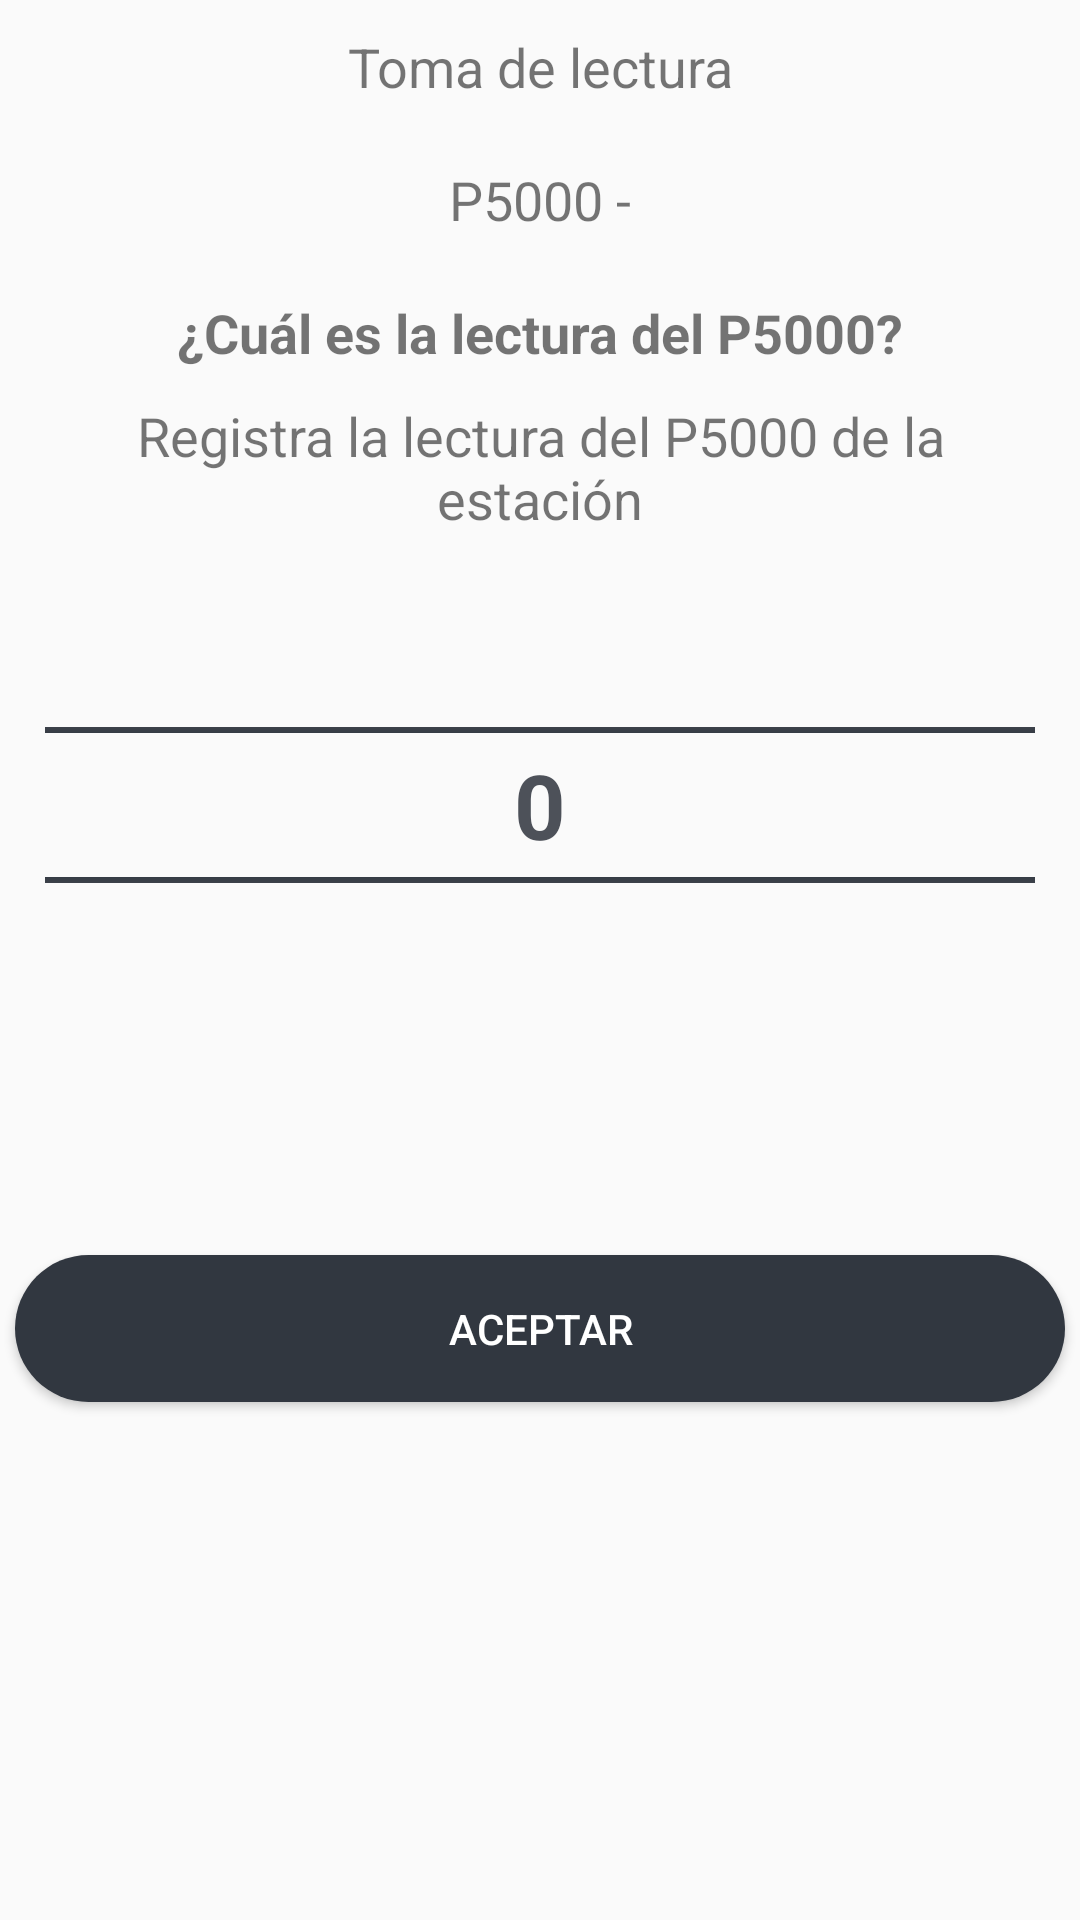

Here is an Android app screen rendered from its layout file. Give the layout XML and the strings, colors and styles it references.
<!-- AndroidManifest.xml: activity theme AppEnter -->
<!-- res/layout/activity_lectura_p5000.xml -->
<?xml version="1.0" encoding="utf-8"?>
<android.support.constraint.ConstraintLayout xmlns:android="http://schemas.android.com/apk/res/android"
    xmlns:tools="http://schemas.android.com/tools"
    android:layout_width="match_parent"
    android:layout_height="match_parent"
    tools:context=".Activity.LecturaP5000Activity">

    <ScrollView
        android:layout_width="match_parent"
        android:layout_height="match_parent">

        <LinearLayout
            android:layout_width="match_parent"
            android:layout_height="wrap_content"
            android:orientation="vertical" >

            <TextView
                android:id="@+id/TVLecturaP5000Titulo"
                android:layout_width="match_parent"
                android:layout_height="wrap_content"
                android:layout_marginLeft="15dp"
                android:layout_marginTop="10sp"
                android:layout_marginRight="15dp"
                android:layout_marginBottom="10sp"
                android:text="@string/toma_de_lectura"
                android:textAlignment="center"
                android:textSize="18sp"
                tools:ignore="RtlSymmetry" />

            <TextView
                android:id="@+id/TVLecturaP5000Tipo"
                android:layout_width="match_parent"
                android:layout_height="wrap_content"
                android:layout_marginLeft="15dp"
                android:layout_marginTop="10sp"
                android:layout_marginRight="15dp"
                android:layout_marginBottom="10sp"
                android:text="@string/p500"
                android:textAlignment="center"
                android:textAllCaps="false"
                android:textSize="18sp" />

            <TextView
                android:id="@+id/TVLecturaP5000Pregunta"
                android:layout_width="match_parent"
                android:layout_height="wrap_content"
                android:layout_marginLeft="15dp"
                android:layout_marginTop="10sp"
                android:layout_marginRight="15dp"
                android:layout_marginBottom="10sp"
                android:text="@string/c_al_es_la_lectura_del_p500"
                android:textAlignment="center"
                android:textSize="18sp"
                android:textStyle="bold" />

            <TextView
                android:id="@+id/TVLecturaP5000Registro"
                android:layout_width="match_parent"
                android:layout_height="wrap_content"
                android:layout_marginLeft="15dp"
                android:layout_marginRight="15dp"
                android:labelFor="@id/NPLecturaP500CantidadLectura"
                android:text="@string/registra_la_lectura_del_p500_de_la_estaci_n"
                android:textAlignment="center"
                android:textSize="18sp" />

            
            <NumberPicker
                android:id="@+id/NPLecturaP500CantidadLectura"
                android:layout_width="match_parent"
                android:layout_height="0dp"
                android:layout_gravity="center"
                android:layout_marginLeft="15dp"
                android:layout_marginRight="15dp"
                android:layout_weight="2"
                android:addStatesFromChildren="false"
                android:keepScreenOn="false"
                android:scaleY="1"
                android:textAlignment="center"
                android:textSize="60dp"
                android:theme="@style/NumberPickerText"
                tools:ignore="ObsoleteLayoutParam,SpUsage">

            </NumberPicker>

            <EditText
                android:id="@+id/ETLecturaP5000CantidadNull"
                android:layout_width="match_parent"
                android:layout_height="wrap_content"
                android:ems="10"
                android:inputType="number"
                android:textColor="@color/colorTextLogin"
                android:visibility="gone"
                tools:targetApi="P" />

            <Space
                android:layout_width="match_parent"
                android:layout_height="60dp"
                android:layout_marginLeft="15dp"
                android:layout_marginRight="15dp"
                />

            <Button
                android:id="@+id/BtnLecturaP5000Guardar"
                android:layout_width="match_parent"
                android:layout_height="wrap_content"
                android:layout_marginLeft="5dp"
                android:layout_marginRight="5dp"
                android:layout_marginBottom="15sp"
                style="@style/SagasTheme.Button"
                android:background="@drawable/ripple_effect"
                android:paddingTop="15dp"
                android:paddingBottom="15dp"
                android:text="@string/message_acept"
                android:textColor="@color/colorTextButtonLogin"
                android:textSize="14sp"
                tools:layout_editor_absoluteX="136dp"
                tools:layout_editor_absoluteY="325dp" />
        </LinearLayout>
    </ScrollView>

</android.support.constraint.ConstraintLayout>
<!-- resources referenced by this layout -->
<resources>
  <color name="colorTextButtonLogin">#FFFFFF</color>
  <color name="colorTextLogin">#323740</color>
  <!-- drawable ripple_effect (drawable) -->
  <?xml version="1.0" encoding="utf-8"?>
  <ripple
      xmlns:android="http://schemas.android.com/apk/res/android"
      xmlns:tools="http://schemas.android.com/tools"
      android:color="@color/buttonBackgroundColorHighlight"
      tools:ignore="NewApi">     
  
      
      <item android:drawable="@drawable/btn_rounded">
          <shape android:shape="rectangle">
              <solid android:color="@color/buttonBackgroundColor"/>
          </shape>
      </item>
  
  </ripple>
  <string name="c_al_es_la_lectura_del_p500">¿Cuál es la lectura del P5000?</string>
  <string name="message_acept">Aceptar</string>
  <string name="p500">P5000 -</string>
  <string name="registra_la_lectura_del_p500_de_la_estaci_n">Registra la lectura del P5000 de la estación</string>
  <string name="toma_de_lectura">Toma de lectura</string>
  <style name="NumberPickerText">
          <item name="android:textSize" tools:ignore="SpUsage">30dp</item>
          <item name="android:textStyle">bold</item>
      </style>
  <style name="SagasTheme.Button" parent="Widget.AppCompat.Button.Colored">
          <item name="android:colorButtonNormal" tools:ignore="NewApi">@color/colorBackgroundSistemaLogin</item>
          <item name="android:textColor">@color/textcolorButton</item>
          <item name="colorControlHighlight">@color/buttonBackgroundColorHighlight</item>
      </style>
  <style name="AppEnter" parent="Theme.AppCompat.Light.DarkActionBar">
          <item name="android:colorForeground">@color/textColorSistemaLogin</item>
          <item name="colorAccent">@color/primaryTextColor</item>
          <item name="colorPrimaryDark">@color/buttonBackgroundColor</item>
          <item name="android:textColorSecondary">@color/primaryTextColor</item>
      </style>
  <color name="buttonBackgroundColorHighlight">#647081</color>
  <!-- drawable btn_rounded (drawable) -->
  <?xml version="1.0" encoding="utf-8"?>
  <selector xmlns:android="http://schemas.android.com/apk/res/android">
      <item android:state_pressed="true">
          <shape android:shape="rectangle">
              <solid android:color="@color/buttonBackgroundColor" />
              <corners android:radius="55dp" />
          </shape>
      </item>
      <item android:state_focused="true">
          <shape android:shape="rectangle">
              <solid android:color="@color/buttonBackgroundColor" />
              <corners android:radius="55dp" />
          </shape>
      </item>
      <item>
          <shape >
              <solid android:color="@color/buttonBackgroundColor" />
              <corners android:radius="2100dp" />
          </shape>
      </item>
  
  </selector>
  <color name="buttonBackgroundColor">#313740</color>
  <color name="colorBackgroundSistemaLogin">#313740</color>
  <color name="textcolorButton">#fff</color>
  <color name="textColorSistemaLogin">#fefefe</color>
  <color name="primaryTextColor">#313740</color>
</resources>
